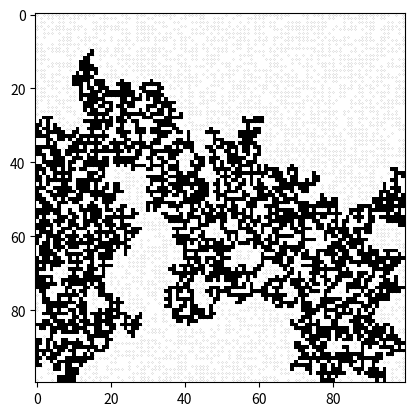

Generate this figure with matplotlib:
import numpy as np
import matplotlib.pyplot as plt
from random import uniform
import scipy.ndimage as ndimage

class Percolation_2D:
    """
    Class contiaing functions for simulating 2 dimensional percolation transitions
    """
    def __init__(self,size,p):
        """
        initiliasiation function for the Percloation_2D object
        Inputs:
            size    : Side length of the lattice
            p       : probabilty of site being occupied
        """
        self.size = size
        self.p = p

    def lattice_random(self):
        
        """
        generates a 2d lattice of randomly distributed numbers 0 < x < 1.
        A random number < probability is the condition for occupation of a site
        Inputs:
            None
        Returns:
            lattice : array of occupied/non-occupied sites
        -------
        """
        
        rows, columns = self.size, self.size

        lattice = [[0 for i in range(rows)] for j in range(columns)]
        for i in range(rows):
            for j in range(columns):
                lattice[i][j] = uniform(0,1) <= self.p
        
        return lattice


    def cluster_search(self,lattice):
        """
        Searches lattice array of occupied sites for clusters.
        
        Inputs:
            lattice : lattice of random numbers
            
        Returns:
            labeled_lattice : lattice with individual clusters labelled 

        """
        labeled_lattice, num = ndimage.label(lattice)
        return labeled_lattice    
        
    def max_cluster(self,lattice):
        """
        Searches lattice array of occupied sites for largest cluster.
        
        Inputs:
            lattice : lattice of occupied/non-occupied sites [2d array]
            
        Returns:
            max_cluster : lattice with only max cluster [2d array] 

        """
        
        count = np.bincount(np.reshape(lattice, self.size*self.size))
        count[0] = 0
        max_cluster_id = np.argmax(count)
        max_cluster = np.where(lattice == max_cluster_id,1,0)
        
        return max_cluster
    
    def generate(self):
        """
        Function that generates a lattice and finds the maxium cluster size within the lattice
        
        """
        lattice = self.lattice_random()             #generate lattice
        labeled_lattice = self.cluster_search(lattice)           #label lattice
        max_cluster = self.max_cluster(labeled_lattice)    #find max cluster

        return lattice,max_cluster


def f(x,a,c):
    return a*x + c

if __name__ == '__main__':
    p = 0.59274621  #transition prob
    size = 100

    gen = Percolation_2D(size,p)
    lattice,max_cluster = gen.generate()    #generate lattice
    
    fig = plt.figure()    #plot 
    ax1 = plt.axes()
    y_occupied,x_occupied = np.nonzero(lattice)
    ax1.scatter(x_occupied,y_occupied,color='black',s=0.005)
    ax1.imshow(max_cluster, cmap="binary")
    
    plt.show()
